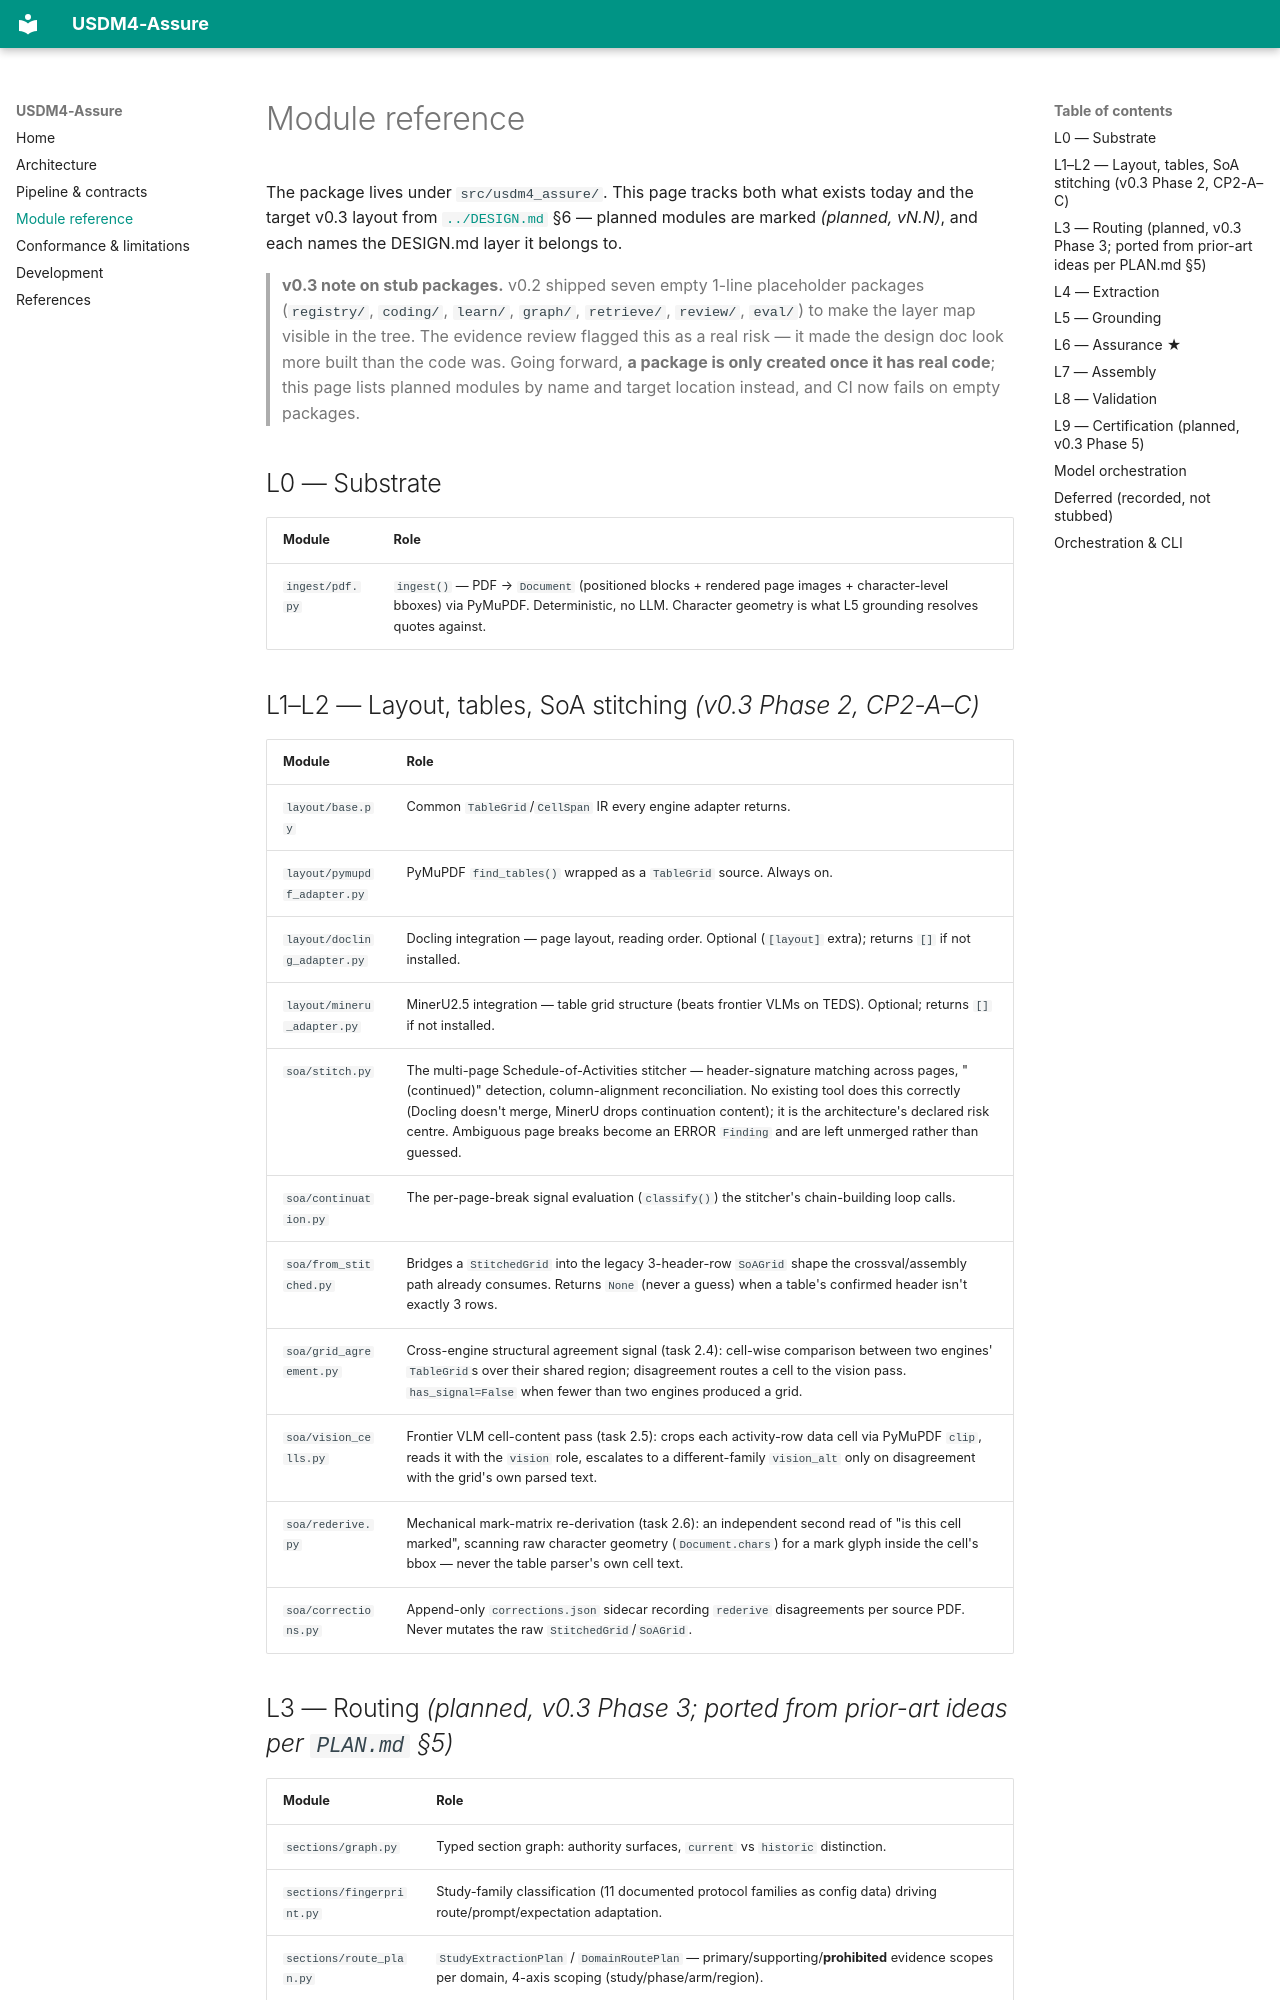

repository: Lucifer0190/usdm_4_convertor · page: modules/index.html · generator: mkdocs

# Module reference

The package lives under `src/usdm4_assure/`. This page tracks both what exists today and
the target v0.3 layout from [`../DESIGN.md`](../DESIGN.md) §6 — planned modules are marked
*(planned, vN.N)*, and each names the DESIGN.md layer it belongs to.

> **v0.3 note on stub packages.** v0.2 shipped seven empty 1-line placeholder packages
> (`registry/`, `coding/`, `learn/`, `graph/`, `retrieve/`, `review/`, `eval/`) to make the
> layer map visible in the tree. The evidence review flagged this as a real risk — it made
> the design doc look more built than the code was. Going forward, **a package is only
> created once it has real code**; this page lists planned modules by name and target
> location instead, and CI now fails on empty packages.

## L0 — Substrate

| Module | Role |
|---|---|
| `ingest/pdf.py` | `ingest()` — PDF → `Document` (positioned blocks + rendered page images + character-level bboxes) via PyMuPDF. Deterministic, no LLM. Character geometry is what L5 grounding resolves quotes against. |

## L1–L2 — Layout, tables, SoA stitching *(v0.3 Phase 2, CP2-A–C)*

| Module | Role |
|---|---|
| `layout/base.py` | Common `TableGrid`/`CellSpan` IR every engine adapter returns. |
| `layout/pymupdf_adapter.py` | PyMuPDF `find_tables()` wrapped as a `TableGrid` source. Always on. |
| `layout/docling_adapter.py` | Docling integration — page layout, reading order. Optional (`[layout]` extra); returns `[]` if not installed. |
| `layout/mineru_adapter.py` | MinerU2.5 integration — table grid structure (beats frontier VLMs on TEDS). Optional; returns `[]` if not installed. |
| `soa/stitch.py` | The multi-page Schedule-of-Activities stitcher — header-signature matching across pages, "(continued)" detection, column-alignment reconciliation. No existing tool does this correctly (Docling doesn't merge, MinerU drops continuation content); it is the architecture's declared risk centre. Ambiguous page breaks become an ERROR `Finding` and are left unmerged rather than guessed. |
| `soa/continuation.py` | The per-page-break signal evaluation (`classify()`) the stitcher's chain-building loop calls. |
| `soa/from_stitched.py` | Bridges a `StitchedGrid` into the legacy 3-header-row `SoAGrid` shape the crossval/assembly path already consumes. Returns `None` (never a guess) when a table's confirmed header isn't exactly 3 rows. |
| `soa/grid_agreement.py` | Cross-engine structural agreement signal (task 2.4): cell-wise comparison between two engines' `TableGrid`s over their shared region; disagreement routes a cell to the vision pass. `has_signal=False` when fewer than two engines produced a grid. |
| `soa/vision_cells.py` | Frontier VLM cell-content pass (task 2.5): crops each activity-row data cell via PyMuPDF `clip`, reads it with the `vision` role, escalates to a different-family `vision_alt` only on disagreement with the grid's own parsed text. |
| `soa/rederive.py` | Mechanical mark-matrix re-derivation (task 2.6): an independent second read of "is this cell marked", scanning raw character geometry (`Document.chars`) for a mark glyph inside the cell's bbox — never the table parser's own cell text. |
| `soa/corrections.py` | Append-only `corrections.json` sidecar recording `rederive` disagreements per source PDF. Never mutates the raw `StitchedGrid`/`SoAGrid`. |
